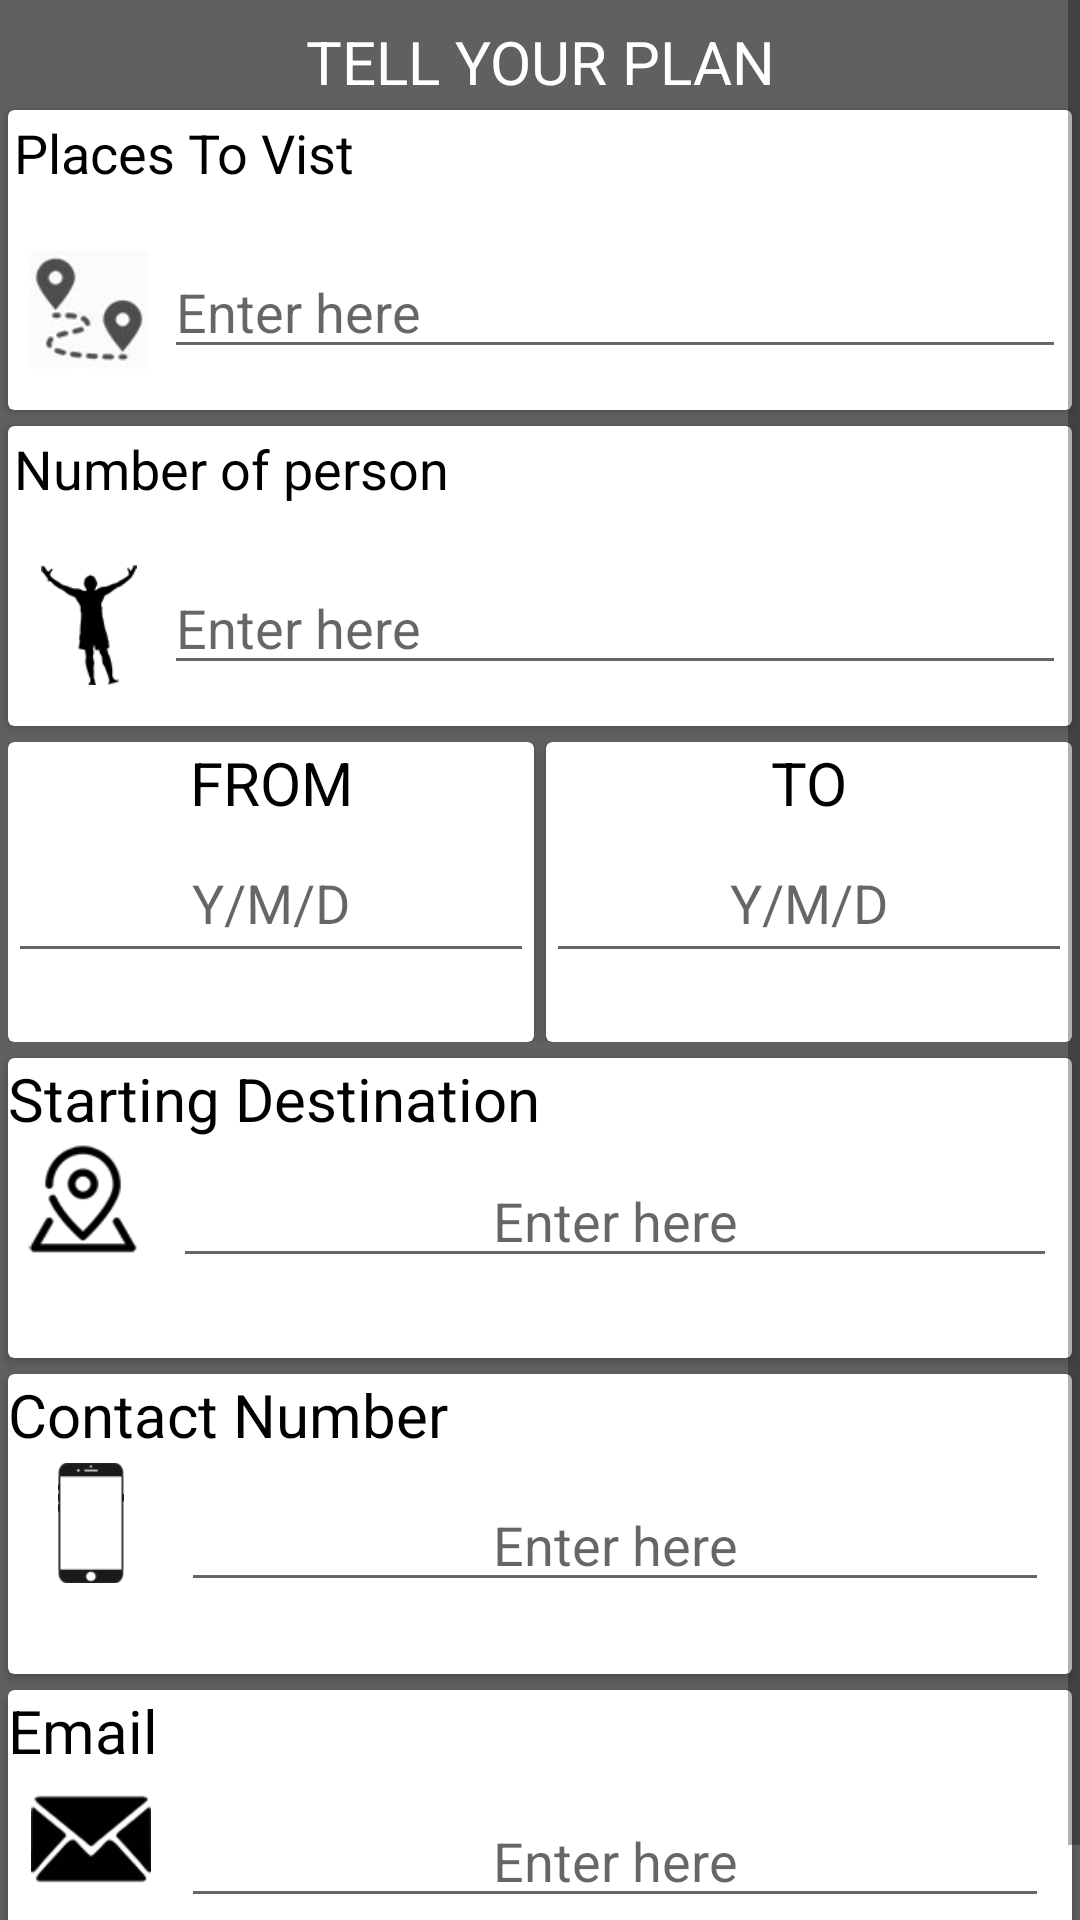

Here is an Android app screen rendered from its layout file. Give the layout XML and the strings, colors and styles it references.
<!-- AndroidManifest.xml: application theme AppTheme -->
<!-- res/layout/fragment_custompackages.xml -->
<?xml version="1.0" encoding="utf-8"?>
<ScrollView xmlns:android="http://schemas.android.com/apk/res/android"
    android:layout_width="match_parent"
    android:layout_height="match_parent"
    xmlns:custom="http://schemas.android.com/apk/res-auto"
    android:background="#616060">
    <LinearLayout
        android:layout_width="match_parent"
        android:layout_height="match_parent"
        android:orientation="vertical"
        android:layout_marginTop="7dp"
        android:background="#616060">
        <TextView
            android:layout_width="match_parent"
            android:layout_height="wrap_content"
            android:text="TELL YOUR PLAN"
            android:gravity="center"
            android:textColor="#fff"
            android:textSize="20dp"/>

        <android.support.v7.widget.CardView
            android:layout_width="match_parent"
            android:layout_height="100dp"
           android:layout_margin="2.5dp">
            <RelativeLayout
                android:layout_width="match_parent"
                android:layout_height="match_parent"
                android:padding="2dp">
                <TextView
                    android:layout_width="match_parent"
                    android:layout_height="wrap_content"
                    android:text="Places To Vist"
                    android:textSize="18dp"
                    android:textColor="#000"
                    android:id="@+id/placestext"/>
                <ImageView
                    android:layout_width="50dp"
                    android:layout_height="40dp"
                    android:layout_marginTop="20dp"
                    android:layout_below="@id/placestext"
                    android:src="@drawable/places1"
                    android:id="@+id/placesimg"/>
                <EditText
                    android:layout_width="match_parent"
                    android:layout_height="40dp"
                    android:layout_below="@id/placestext"
                    android:hint="Enter here"
                    android:layout_marginTop="20dp"
                    android:id="@+id/placesinfo"
                    android:layout_toRightOf="@+id/placesimg"/>
            </RelativeLayout>

        </android.support.v7.widget.CardView>
        <android.support.v7.widget.CardView
            android:layout_width="match_parent"
            android:layout_height="100dp"
            android:layout_margin="2.5dp">
        <RelativeLayout
            android:layout_width="match_parent"
            android:layout_height="match_parent"
            android:padding="2dp">
            <TextView
                android:layout_width="match_parent"
                android:layout_height="wrap_content"
                android:text="Number of person"
                android:textSize="18dp"
                android:textColor="#000"
                android:id="@+id/num_person"/>
            <ImageView
                android:layout_width="50dp"
                android:layout_height="40dp"
                android:layout_marginTop="20dp"
                android:layout_below="@id/num_person"
                android:src="@drawable/person1"
                android:id="@+id/personimg"/>
            <EditText
                android:layout_width="match_parent"
                android:layout_height="40dp"
                android:layout_below="@id/num_person"
                android:hint="Enter here"
                android:layout_marginTop="20dp"
                android:id="@+id/num_person_info"
                android:layout_toRightOf="@+id/personimg"/>
        </RelativeLayout>
        </android.support.v7.widget.CardView>
            
            <LinearLayout
                android:layout_width="match_parent"
                android:layout_height="100dp"
                android:orientation="horizontal"
                android:weightSum="10"
                android:layout_margin="2.5dp">
                <android.support.v7.widget.CardView
                    android:layout_width="wrap_content"
                    android:layout_height="match_parent"
                    android:layout_weight="5"
                    android:layout_marginRight="2dp">
                    <LinearLayout
                        android:layout_width="match_parent"
                        android:layout_height="match_parent"
                        android:orientation="vertical">

                <TextView
                    android:layout_width="match_parent"
                    android:layout_height="wrap_content"
                    android:text="FROM"
                    android:textSize="20dp"
                    android:textColor="#000"
                    android:gravity="center"/>
               <EditText
                   android:layout_width="match_parent"
                   android:layout_height="50dp"
                   android:id="@+id/fromdate"
                   android:editable="false"
                   android:hint="Y/M/D"
                   android:gravity="center"
                    android:focusable="false"
                   />
                    </LinearLayout>
                </android.support.v7.widget.CardView>
                <android.support.v7.widget.CardView
                    android:layout_width="wrap_content"
                    android:layout_height="match_parent"
                    android:layout_weight="5"
                    android:layout_marginLeft="2dp">
                    <LinearLayout
                        android:layout_width="match_parent"
                        android:layout_height="match_parent"
                        android:orientation="vertical">

                    <TextView
                        android:layout_width="match_parent"
                        android:layout_height="wrap_content"
                        android:text="TO"
                        android:textSize="20dp"
                        android:textColor="#000"
                        android:gravity="center"/>
                    <EditText
                        android:layout_width="match_parent"
                        android:layout_height="50dp"
                        android:id="@+id/todate"
                        android:editable="false"
                        android:focusable="false"
                        android:gravity="center"
                        android:hint="Y/M/D"
                        />
                    </LinearLayout>
                </android.support.v7.widget.CardView>


            </LinearLayout>
<android.support.v7.widget.CardView
    android:layout_width="match_parent"
    android:layout_height="100dp"
    android:layout_margin="2.5dp">
    <LinearLayout
        android:layout_width="match_parent"
        android:layout_height="match_parent"
        android:orientation="vertical"
        >

        <TextView
            android:layout_width="match_parent"
            android:layout_height="wrap_content"
            android:text="Starting Destination"
            android:textSize="20dp"
            android:textColor="#000"
            android:id="@+id/starttext"/>
        <RelativeLayout
            android:layout_width="wrap_content"
            android:layout_height="wrap_content">
            <ImageView
                android:layout_width="50dp"
                android:layout_height="40dp"
                android:src="@drawable/yourlocation"
                android:id="@+id/startloc"/>
        <EditText
            android:layout_width="match_parent"
            android:layout_height="wrap_content"
            android:hint="Enter here"
            android:layout_toRightOf="@+id/startloc"
            android:gravity="center"
            android:layout_margin="5dp"
            android:id="@+id/startingdest"/>
        </RelativeLayout>

    </LinearLayout>
</android.support.v7.widget.CardView>
        <android.support.v7.widget.CardView
            android:layout_width="match_parent"
            android:layout_height="100dp"
            android:layout_margin="2.5dp">
            <LinearLayout
                android:layout_width="match_parent"
                android:layout_height="match_parent"
                android:orientation="vertical"
                >

                <TextView
                    android:layout_width="match_parent"
                    android:layout_height="wrap_content"
                    android:text="Contact Number"
                    android:textSize="20dp"
                    android:textColor="#000"
                    android:id="@+id/mobiletext"/>
                <RelativeLayout
                    android:layout_width="match_parent"
                    android:layout_height="100dp"
                    android:layout_margin="2.5dp">
          <ImageView
              android:layout_width="50dp"
              android:layout_height="40dp"
              android:src="@drawable/mobilepng1"
              android:id="@+id/mobile"/>
                <EditText
                    android:layout_width="match_parent"
                    android:layout_height="wrap_content"
                    android:hint="Enter here"
                    android:gravity="center"
                    android:layout_toRightOf="@id/mobile"
                    android:layout_margin="5dp"
                    android:id="@+id/mobilenumber"/>
                </RelativeLayout>
            </LinearLayout>
        </android.support.v7.widget.CardView>
        <android.support.v7.widget.CardView
            android:layout_width="match_parent"
            android:layout_height="100dp"
            android:layout_margin="2.5dp">
            <LinearLayout
                android:layout_width="match_parent"
                android:layout_height="match_parent"
                android:orientation="vertical"
                >

                <TextView
                    android:layout_width="match_parent"
                    android:layout_height="wrap_content"
                    android:text="Email"
                    android:textSize="20dp"
                    android:textColor="#000"
                    android:id="@+id/emailtext"/>
                <RelativeLayout
                    android:layout_width="match_parent"
                    android:layout_height="100dp"
                    android:layout_margin="2.5dp">
                    <ImageView
                        android:layout_width="50dp"
                        android:layout_height="40dp"
                        android:src="@drawable/emailpng1"
                        android:id="@+id/emailimg"/>
                    <EditText
                        android:layout_width="match_parent"
                        android:layout_height="wrap_content"
                        android:hint="Enter here"
                        android:gravity="center"
                        android:layout_toRightOf="@id/emailimg"
                        android:layout_margin="5dp"
                        android:id="@+id/email"/>
                </RelativeLayout>
            </LinearLayout>
        </android.support.v7.widget.CardView>








    </LinearLayout>
</ScrollView>
<!-- resources referenced by this layout -->
<resources>
  <!-- drawable emailpng1: png bitmap (drawable, 1642 bytes) -->
  <!-- drawable mobilepng1: png bitmap (drawable, 1431 bytes) -->
  <!-- drawable person1: png bitmap (drawable, 1518 bytes) -->
  <!-- drawable places1: jpg bitmap (drawable, 11562 bytes) -->
  <!-- drawable yourlocation: png bitmap (drawable, 1621 bytes) -->
  <style name="AppTheme" parent="Theme.AppCompat.Light.DarkActionBar">
          
          <item name="colorPrimary">#383838</item>
          <item name="colorPrimaryDark">#564e4e</item>
          <item name="colorAccent">#f40909</item>
          <item name="android:windowBackground">@drawable/tripon2</item>
  
      </style>
  <!-- drawable tripon2: jpg bitmap (drawable, 103838 bytes) -->
</resources>
